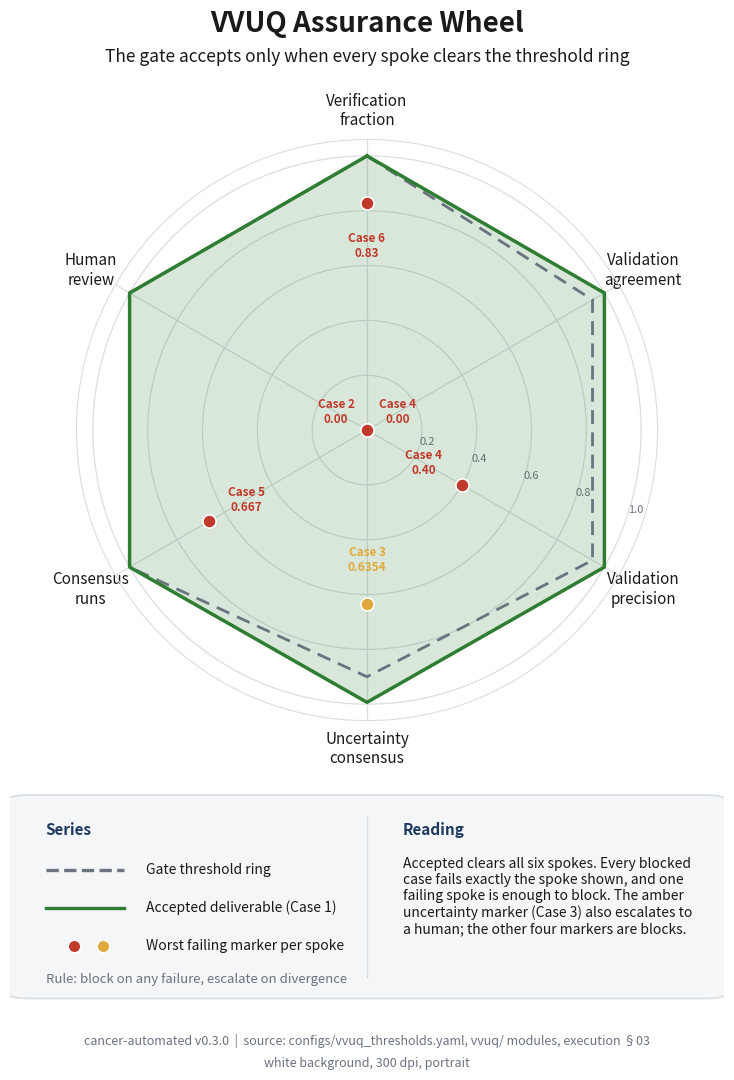

Reproduce this figure in Python. (Note: this script raises an exception after producing the figure.)
"""VVUQ Assurance Wheel (Image 04).

Renders a portrait, full page, 300 dpi polar radar showing six normalized
assurance spokes, the gate threshold ring, the accepted deliverable that clears
every spoke, and the worst failing marker per spoke.

Grounding: configs/vvuq_thresholds.yaml and the vvuq/ modules (code generation
v0.1.0) and papers/VVUQ-01/execution/03-vvuq/README.md (code execution v0.2.0).

Self contained: depends only on matplotlib and numpy. Renders headless via Agg.
"""

import matplotlib

matplotlib.use("Agg")

import matplotlib.pyplot as plt
import numpy as np
from matplotlib.gridspec import GridSpec
from matplotlib.patches import FancyBboxPatch

PALETTE = {
    "navy": "#1F3A5F",
    "slate": "#4C72B0",
    "teal": "#2A9D8F",
    "green": "#2E7D32",
    "red": "#C0392B",
    "amber": "#E1A93B",
    "gray": "#6B7280",
    "panel": "#F4F6F8",
    "grid": "#D9DEE3",
    "ink": "#1A1A1A",
}


def _shrink_to_width(fig, text_obj, max_frac, floor):
    fig.canvas.draw()
    renderer = fig.canvas.get_renderer()
    max_w = max_frac * fig.bbox.width
    size = text_obj.get_fontsize()
    while size > floor and text_obj.get_window_extent(renderer=renderer).width > max_w:
        size -= 0.5
        text_obj.set_fontsize(size)


def add_frame(fig, title, subtitle, footer):
    fig.text(0.5, 0.965, title, ha="center", va="center", fontsize=20, fontweight="bold", color=PALETTE["ink"])
    sub = fig.text(0.5, 0.935, subtitle, ha="center", va="center", fontsize=12.5, color=PALETTE["ink"])
    _shrink_to_width(fig, sub, 0.88, 10.0)
    parts = [p.strip() for p in footer.split("|")]
    f1 = fig.text(
        0.5, 0.040, parts[0] + "  |  " + parts[1], ha="center", va="center", fontsize=9, color=PALETTE["gray"]
    )
    f2 = fig.text(0.5, 0.020, parts[2], ha="center", va="center", fontsize=9, color=PALETTE["gray"])
    _shrink_to_width(fig, f1, 0.90, 7.5)
    _shrink_to_width(fig, f2, 0.90, 7.5)


def main():
    fig = plt.figure(figsize=(8.5, 11))
    gs = GridSpec(2, 1, height_ratios=[2.6, 1.0], left=0.08, right=0.92, top=0.86, bottom=0.07, hspace=0.16, figure=fig)

    add_frame(
        fig,
        "VVUQ Assurance Wheel",
        "The gate accepts only when every spoke clears the threshold ring",
        "cancer-automated v0.3.0  |  source: configs/vvuq_thresholds.yaml, vvuq/ modules, execution §03  |  white background, 300 dpi, portrait",
    )

    spokes = [
        "Verification\nfraction",
        "Validation\nagreement",
        "Validation\nprecision",
        "Uncertainty\nconsensus",
        "Consensus\nruns",
        "Human\nreview",
    ]
    threshold = [1.00, 0.95, 0.95, 0.90, 1.00, 1.00]
    accepted = [1.00, 1.00, 1.00, 0.9932, 1.00, 1.00]
    failing = [0.83, 0.00, 0.40, 0.6354, 0.667, 0.00]
    fail_labels = ["Case 6\n0.83", "Case 4\n0.00", "Case 4\n0.40", "Case 3\n0.6354", "Case 5\n0.667", "Case 2\n0.00"]
    fail_colors = [PALETTE["red"], PALETTE["red"], PALETTE["red"], PALETTE["amber"], PALETTE["red"], PALETTE["red"]]

    angles = np.linspace(0, 2 * np.pi, 6, endpoint=False)
    ang_c = np.concatenate([angles, angles[:1]])
    thr_c = threshold + threshold[:1]
    acc_c = accepted + accepted[:1]

    ax = fig.add_subplot(gs[0, 0], projection="polar")
    ax.set_theta_offset(np.pi / 2)
    ax.set_theta_direction(-1)
    ax.set_ylim(0, 1.06)
    ax.set_yticks([0.2, 0.4, 0.6, 0.8, 1.0])
    ax.set_yticklabels(["0.2", "0.4", "0.6", "0.8", "1.0"], fontsize=8, color=PALETTE["gray"])
    ax.set_xticks(angles)
    ax.set_xticklabels(spokes, fontsize=11, color=PALETTE["ink"])
    ax.tick_params(axis="x", pad=10)
    ax.set_rlabel_position(108)
    ax.grid(color=PALETTE["grid"], linewidth=0.9)
    ax.spines["polar"].set_color(PALETTE["grid"])
    ax.set_facecolor("white")

    ax.plot(ang_c, thr_c, color=PALETTE["gray"], linewidth=2, linestyle=(0, (5, 3)), label="Gate threshold", zorder=4)
    ax.plot(ang_c, acc_c, color=PALETTE["green"], linewidth=2.5, label="Accepted deliverable (Case 1)", zorder=5)
    ax.fill(ang_c, acc_c, color=PALETTE["green"], alpha=0.18, zorder=3)

    for ang, val, color, lab in zip(angles, failing, fail_colors, fail_labels):
        ax.scatter([ang], [val], s=90, color=color, edgecolors="white", linewidths=1.2, zorder=6)
        label_r = val - 0.16 if val > 0.32 else val + 0.13
        ax.text(ang, label_r, lab, ha="center", va="center", fontsize=8.5, color=color, fontweight="bold", zorder=7)

    # Lower notes panel.
    ax2 = fig.add_subplot(gs[1, 0])
    ax2.set_xlim(0, 1)
    ax2.set_ylim(0, 1)
    ax2.axis("off")
    ax2.add_patch(
        FancyBboxPatch(
            (0.0, 0.05),
            1.0,
            0.9,
            boxstyle="round,pad=0.005,rounding_size=0.03",
            facecolor=PALETTE["panel"],
            edgecolor=PALETTE["grid"],
            linewidth=1.2,
        )
    )
    ax2.plot([0.5, 0.5], [0.14, 0.86], color=PALETTE["grid"], linewidth=1.0)

    ax2.text(0.05, 0.80, "Series", ha="left", va="center", fontsize=11, fontweight="bold", color=PALETTE["navy"])
    series = [
        ("Gate threshold ring", PALETTE["gray"], "dashed"),
        ("Accepted deliverable (Case 1)", PALETTE["green"], "solid"),
        ("Worst failing marker per spoke", PALETTE["red"], "marker"),
    ]
    sy = 0.62
    for label, color, kind in series:
        if kind == "marker":
            ax2.scatter([0.09], [sy], s=80, color=color, edgecolors="white", linewidths=1.0)
            ax2.scatter([0.13], [sy], s=80, color=PALETTE["amber"], edgecolors="white", linewidths=1.0)
        else:
            ax2.plot([0.05, 0.16], [sy, sy], color=color, linewidth=2.4, linestyle="--" if kind == "dashed" else "-")
        ax2.text(0.19, sy, label, ha="left", va="center", fontsize=10, color=PALETTE["ink"])
        sy -= 0.17
    ax2.text(
        0.05,
        0.13,
        "Rule: block on any failure, escalate on divergence",
        ha="left",
        va="center",
        fontsize=9.5,
        style="italic",
        color=PALETTE["gray"],
    )

    ax2.text(0.55, 0.80, "Reading", ha="left", va="center", fontsize=11, fontweight="bold", color=PALETTE["navy"])
    reading = (
        "Accepted clears all six spokes. Every blocked\n"
        "case fails exactly the spoke shown, and one\n"
        "failing spoke is enough to block. The amber\n"
        "uncertainty marker (Case 3) also escalates to\n"
        "a human; the other four markers are blocks."
    )
    ax2.text(0.55, 0.50, reading, ha="left", va="center", fontsize=10, color=PALETTE["ink"])

    fig.savefig(
        "papers/VVUQ-01/imagegen/04-vvuq-assurance-wheel/04-vvuq-assurance-wheel.png", dpi=300, facecolor="white"
    )
    plt.close(fig)


if __name__ == "__main__":
    main()
